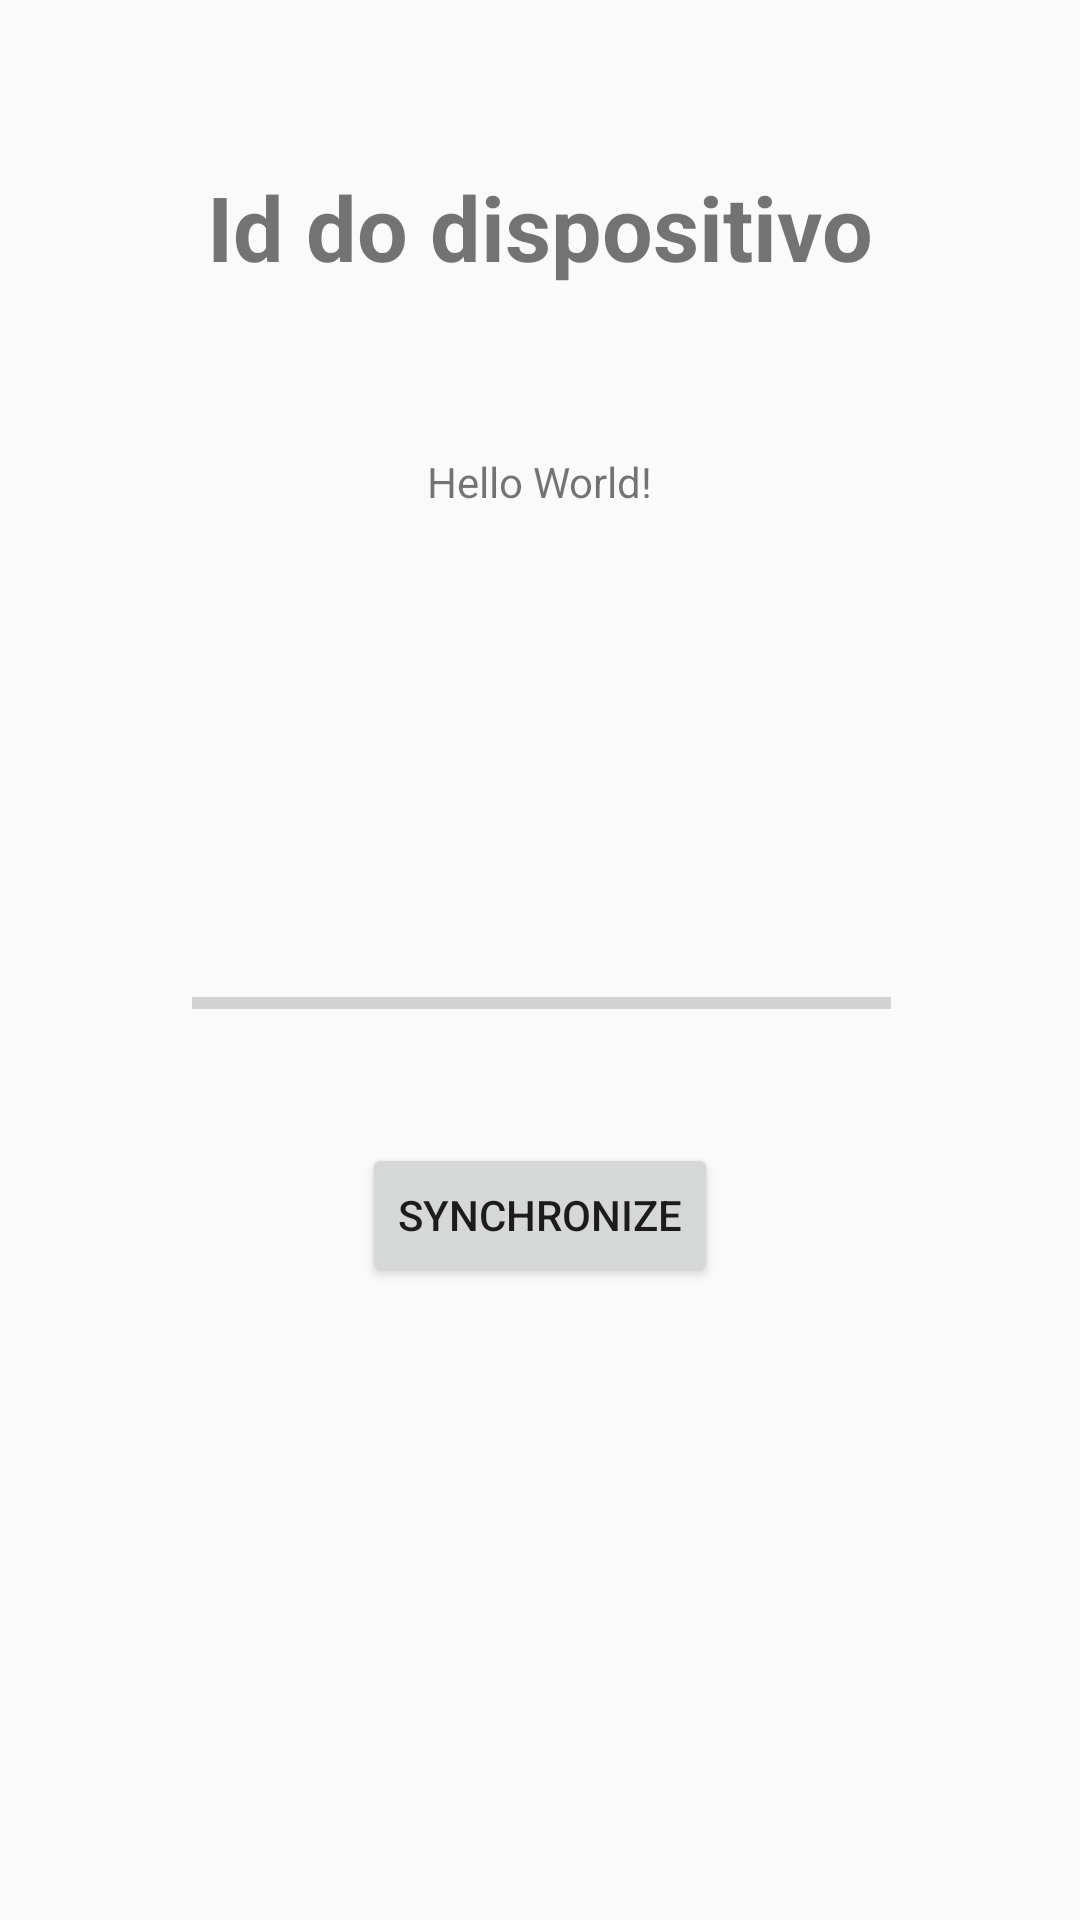

Here is an Android app screen rendered from its layout file. Give the layout XML and the strings, colors and styles it references.
<!-- AndroidManifest.xml: activity theme AppTheme.NoActionBar -->
<!-- res/layout/activity_main.xml -->
<?xml version="1.0" encoding="utf-8"?>
<android.support.design.widget.CoordinatorLayout xmlns:android="http://schemas.android.com/apk/res/android"
    xmlns:app="http://schemas.android.com/apk/res-auto"
    xmlns:tools="http://schemas.android.com/tools"
    android:layout_width="match_parent"
    android:layout_height="match_parent"
    tools:context="pt.manager.app.MainActivity">


    <include
        android:id="@+id/include"
        layout="@layout/content_main"
        app:layout_anchor="@+id/fab"
        app:layout_anchorGravity="left|top" />

</android.support.design.widget.CoordinatorLayout>
<!-- res/layout/content_main.xml (included above) -->
<?xml version="1.0" encoding="utf-8"?>
<android.support.constraint.ConstraintLayout xmlns:android="http://schemas.android.com/apk/res/android"
    xmlns:app="http://schemas.android.com/apk/res-auto"
    xmlns:tools="http://schemas.android.com/tools"
    android:layout_width="match_parent"
    android:layout_height="match_parent"
    app:layout_behavior="@string/appbar_scrolling_view_behavior"
    tools:context="pt.manager.maneger.MainActivity"
    tools:showIn="@layout/activity_main">

    <TextView
        android:id="@+id/android_id"
        android:layout_width="wrap_content"
        android:layout_height="wrap_content"
        android:text="Hello World!"
        app:layout_constraintBottom_toBottomOf="parent"
        app:layout_constraintEnd_toEndOf="parent"
        app:layout_constraintHorizontal_bias="0.5"
        app:layout_constraintStart_toStartOf="parent"
        app:layout_constraintTop_toTopOf="parent"
        app:layout_constraintVertical_bias="0.243" />

    <Button
        android:id="@+id/button"
        android:layout_width="wrap_content"
        android:layout_height="wrap_content"
        app:layout_constraintBottom_toBottomOf="parent"
        app:layout_constraintEnd_toEndOf="parent"
        app:layout_constraintHorizontal_bias="0.5"
        app:layout_constraintStart_toStartOf="parent"
        app:layout_constraintTop_toBottomOf="@+id/android_id"
        tools:text="@string/synchronize" />

    <TextView
        android:id="@+id/textView"
        android:layout_width="wrap_content"
        android:layout_height="wrap_content"
        android:text="@string/title"
        android:textAlignment="center"
        android:textSize="30sp"
        android:textStyle="bold"
        app:layout_constraintBottom_toTopOf="@+id/android_id"
        app:layout_constraintEnd_toEndOf="parent"
        app:layout_constraintHorizontal_bias="0.5"
        app:layout_constraintStart_toStartOf="parent"
        app:layout_constraintTop_toTopOf="parent" />

    <ProgressBar
        android:id="@+id/progressBar"
        style="?android:attr/progressBarStyleHorizontal"
        android:layout_width="233dp"
        android:layout_height="13dp"
        app:layout_constraintBottom_toTopOf="@+id/button"
        app:layout_constraintEnd_toEndOf="parent"
        app:layout_constraintHorizontal_bias="0.503"
        app:layout_constraintStart_toStartOf="parent"
        app:layout_constraintTop_toBottomOf="@+id/android_id"
        app:layout_constraintVertical_bias="0.798" />

</android.support.constraint.ConstraintLayout>
<!-- resources referenced by this layout -->
<resources>
  <string name="synchronize">Synchronize</string>
  <string name="title">Id do dispositivo</string>
  <style name="AppTheme.NoActionBar">
          <item name="windowActionBar">false</item>
          <item name="windowNoTitle">true</item>
          <item name="android:windowContentOverlay">@null</item>
          <item name="colorPrimary">@color/colorPrimary</item>
          <item name="colorPrimaryDark">@color/colorPrimaryDark</item>
          <item name="colorAccent">@color/colorAccent</item>
      </style>
  <color name="colorPrimary">#3f51b5</color>
  <color name="colorPrimaryDark">#303F9F</color>
  <color name="colorAccent">#FF4081</color>
</resources>
